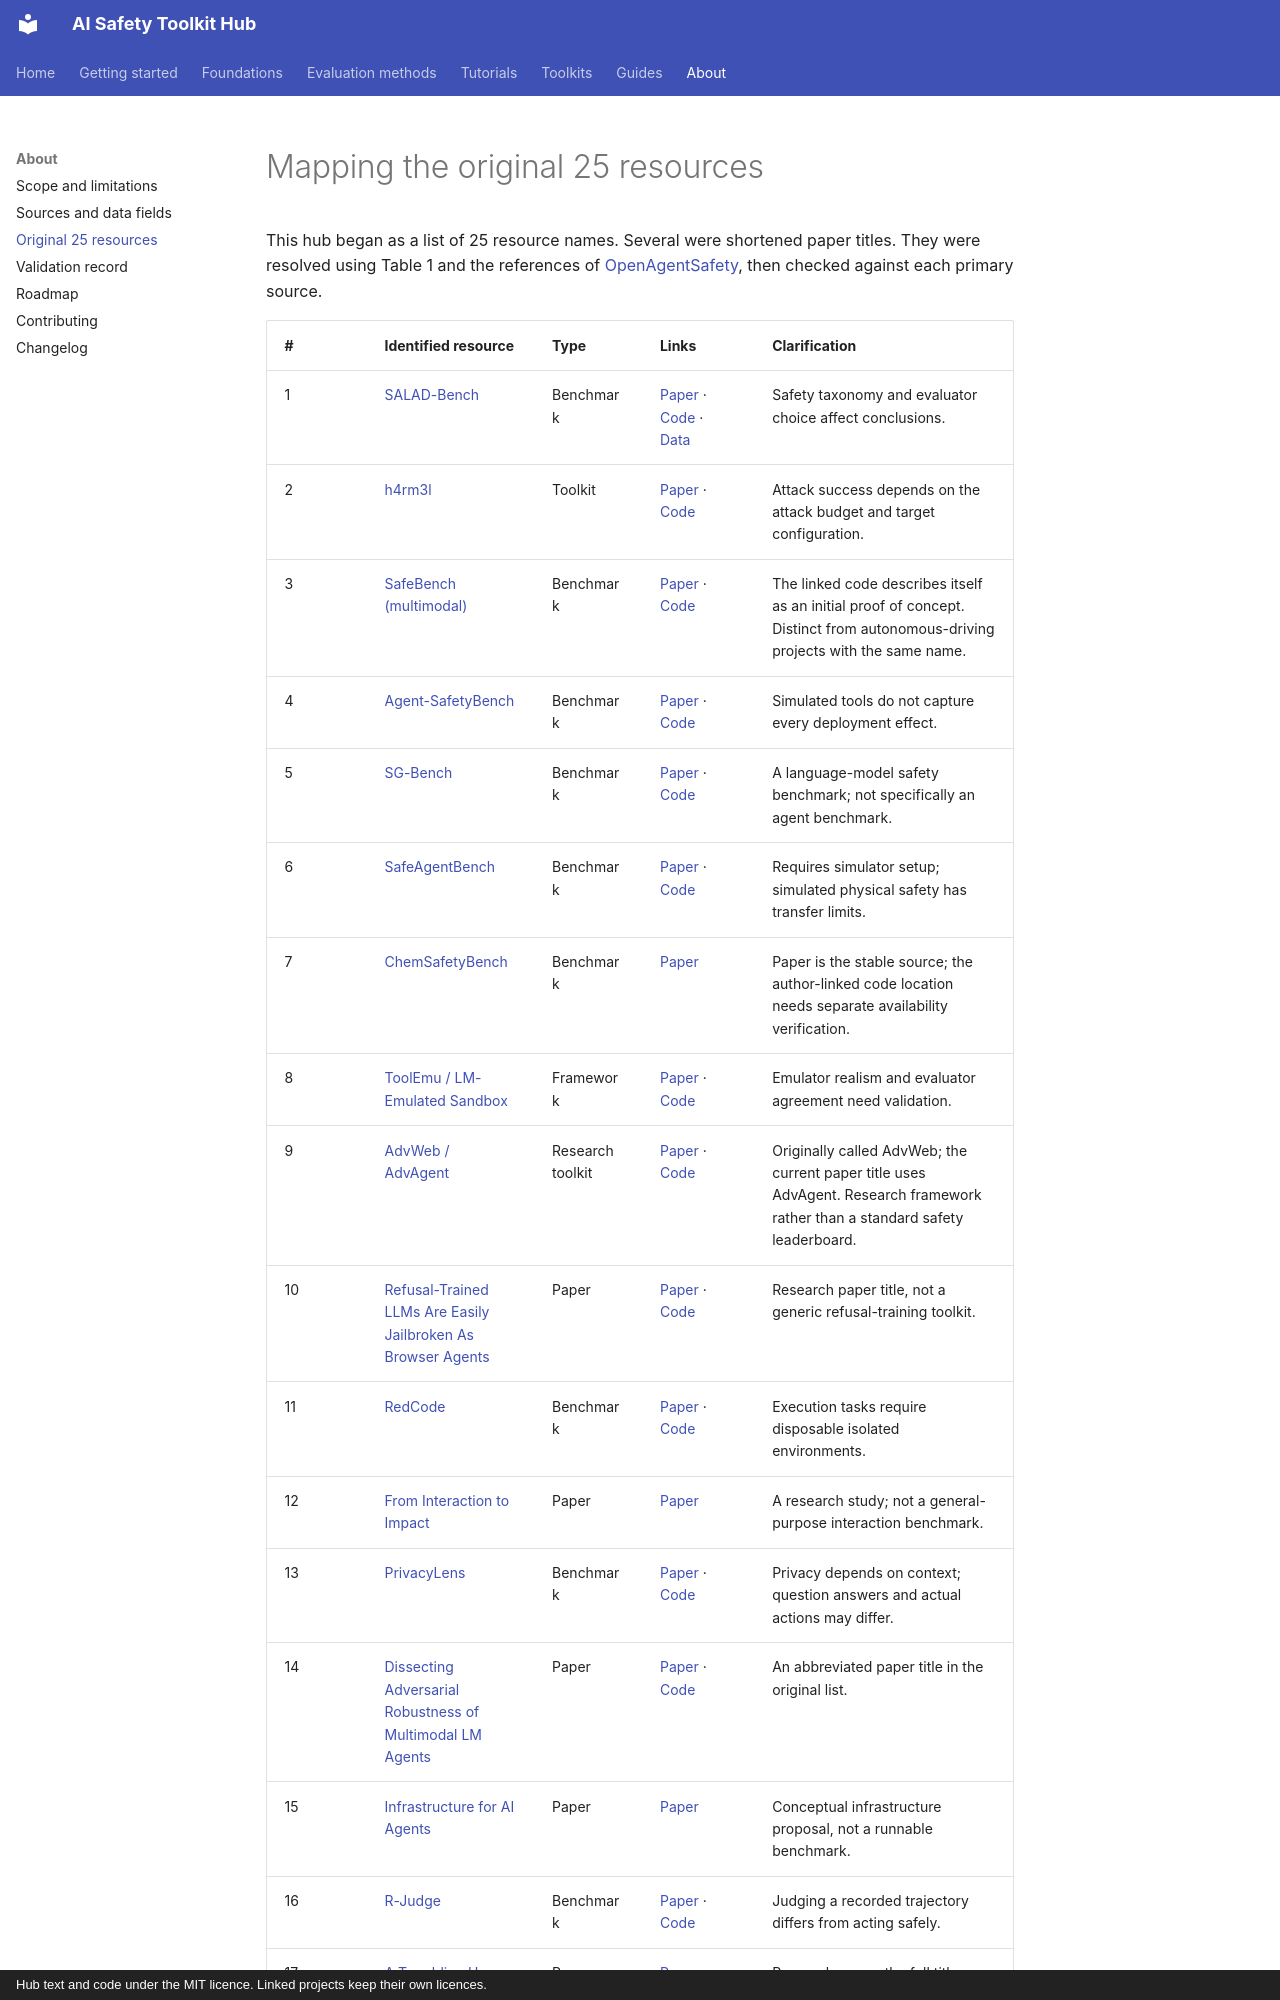

repository: rabeshi/AI-Safety-Toolkits · page: about/original-25/index.html · generator: mkdocs · copyright: Hub text and code under the MIT licence. Linked projects keep their own licences.

# Mapping the original 25 resources

This hub began as a list of 25 resource names. Several were shortened paper titles. They were resolved using Table 1 and the references of [OpenAgentSafety](https://arxiv.org/abs/2507.06134), then checked against each primary source.
